Run: headless pygame with SDL's dummy video driver; simulated clock (each Clock.tick advances the game by its frame time, no real sleeping); random seed 0; keys injected as events and as key.get_pressed() state; mouse plan: one left click at the window centre at the start of phase 2, then a move to the lower-right quarter at the start of phase 3.
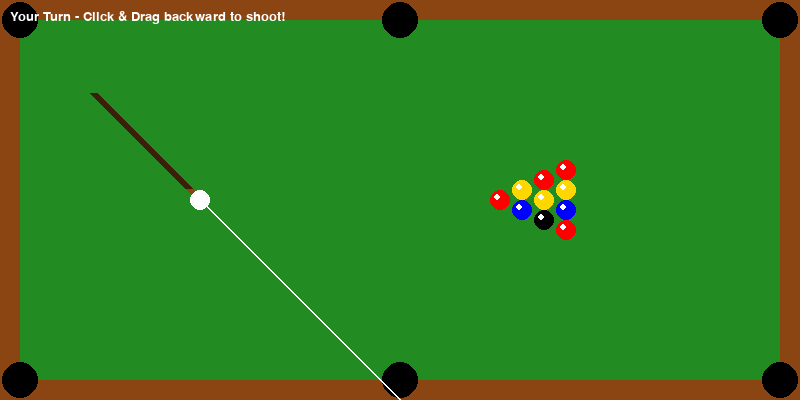
Frame 1 of 4 · flips 1–60 · no input
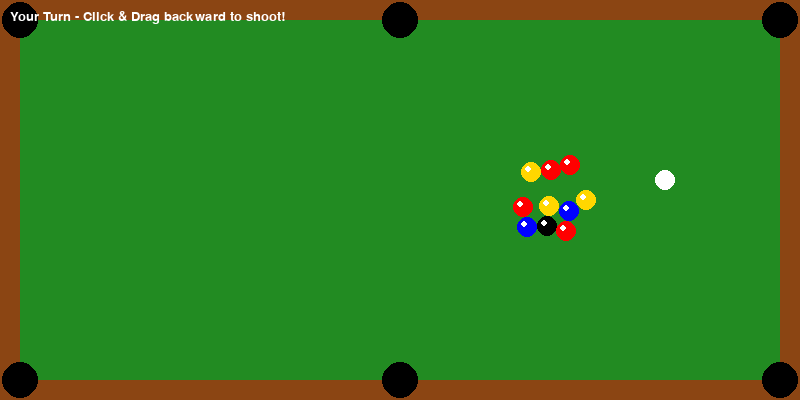
Frame 2 of 4 · flips 61–180 · clicked the window centre · tapped SPACE, RETURN · held RIGHT (→), D
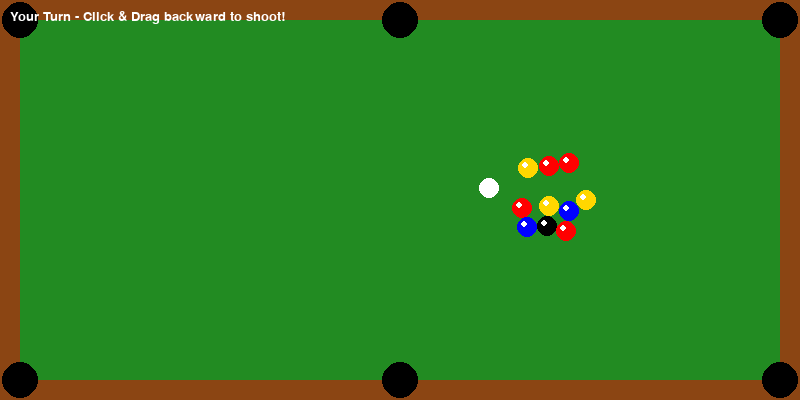
Frame 3 of 4 · flips 181–300 · moved the mouse to the lower-right quarter · held DOWN (↓), S
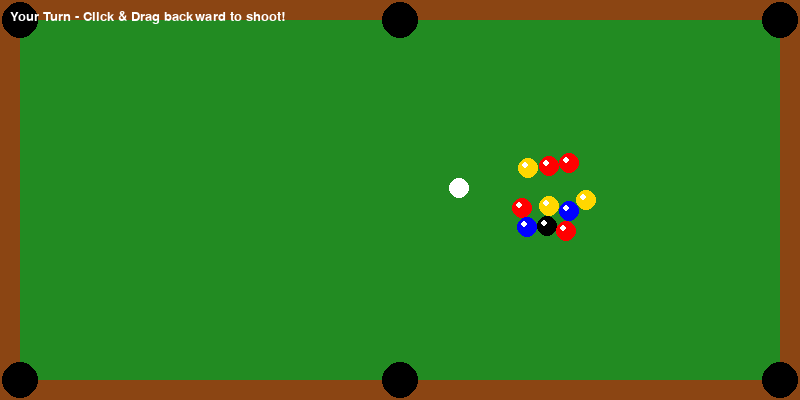
Frame 4 of 4 · flips 301–420 · held LEFT (←), A, UP (↑), W

The pygame program that drew these frames:

import pygame
import math
import random

# --- Constants ---
WIDTH, HEIGHT = 800, 400
FPS = 60
WHITE = (255, 255, 255)
GREEN = (34, 139, 34)
BLACK = (0, 0, 0)
RED = (255, 0, 0)
YELLOW = (255, 215, 0)
BLUE = (0, 0, 255)
GRAY = (100, 100, 100)
BROWN = (139, 69, 19)
DARK_BROWN = (60, 30, 10)

BALL_RADIUS = 10
POCKET_RADIUS = 18
FRICTION = 0.985
MAX_POWER = 20
MIN_VELOCITY = 0.05
BORDER_SIZE = 20  # Width of wooden border

# --- Setup Pygame ---
pygame.init()
screen = pygame.display.set_mode((WIDTH, HEIGHT))
pygame.display.set_caption("Python Pool: You vs AI")
clock = pygame.time.Clock()
font = pygame.font.SysFont("Arial", 20)

# --- Vector Math Helper ---
def distance(p1, p2):
    return math.sqrt((p1.x - p2.x)**2 + (p1.y - p2.y)**2)

# --- Classes ---

class Ball:
    def __init__(self, x, y, color, is_cue=False):
        self.pos = pygame.math.Vector2(x, y)
        self.vel = pygame.math.Vector2(0, 0)
        self.color = color  # FIXED: Syntax error
        self.radius = BALL_RADIUS
        self.is_cue = is_cue
        self.active = True

    def move(self):
        if not self.active: return
        self.pos += self.vel
        self.vel *= FRICTION
        if self.vel.length() < MIN_VELOCITY:
            self.vel = pygame.math.Vector2(0, 0)
        
        # Wall Collisions - Keep balls inside the green area (inside brown border)
        inner_left = BORDER_SIZE + self.radius
        inner_right = WIDTH - BORDER_SIZE - self.radius
        inner_top = BORDER_SIZE + self.radius
        inner_bottom = HEIGHT - BORDER_SIZE - self.radius
        
        if self.pos.x < inner_left:
            self.pos.x = inner_left
            self.vel.x *= -1
        elif self.pos.x > inner_right:
            self.pos.x = inner_right
            self.vel.x *= -1
        
        if self.pos.y < inner_top:
            self.pos.y = inner_top
            self.vel.y *= -1
        elif self.pos.y > inner_bottom:
            self.pos.y = inner_bottom
            self.vel.y *= -1

    def draw(self, surface):
        if self.active:
            pygame.draw.circle(surface, self.color, (int(self.pos.x), int(self.pos.y)), self.radius)
            # Shine effect
            pygame.draw.circle(surface, (255,255,255), (int(self.pos.x - 3), int(self.pos.y - 3)), 3)

# --- Game Logic Functions ---

def resolve_collision(b1, b2):
    if not b1.active or not b2.active: return
    dist = b1.pos.distance_to(b2.pos)
    if dist < b1.radius + b2.radius:
        overlap = (b1.radius + b2.radius - dist) / 2
        direction = (b2.pos - b1.pos).normalize()
        b1.pos -= direction * overlap
        b2.pos += direction * overlap

        normal = b2.pos - b1.pos
        normal = normal.normalize()
        tangent = pygame.math.Vector2(-normal.y, normal.x)

        dpTan1 = b1.vel.dot(tangent)
        dpTan2 = b2.vel.dot(tangent)
        dpNorm1 = b1.vel.dot(normal)
        dpNorm2 = b2.vel.dot(normal)

        m1 = (dpNorm1 * (1 - 1) + 2 * 1 * dpNorm2) / (1 + 1)
        m2 = (dpNorm2 * (1 - 1) + 2 * 1 * dpNorm1) / (1 + 1)

        b1.vel = tangent * dpTan1 + normal * m2
        b2.vel = tangent * dpTan2 + normal * m1

def check_pockets(balls):
    pockets = [
        (0, 0), (WIDTH//2, 0), (WIDTH, 0),
        (0, HEIGHT), (WIDTH//2, HEIGHT), (WIDTH, HEIGHT)
    ]
    
    for ball in balls:
        if not ball.active: continue
        for px, py in pockets:
            if distance(ball.pos, pygame.math.Vector2(px, py)) < POCKET_RADIUS:
                ball.active = False
                ball.vel = pygame.math.Vector2(0, 0)
                if ball.is_cue:
                    ball.active = True
                    ball.pos = pygame.math.Vector2(200, 200)
                    ball.vel = pygame.math.Vector2(0,0)
                return ball  # Return the potted ball
    return None

def check_balls_moving(balls):
    for ball in balls:
        if ball.active and ball.vel.length() > 0:
            return True
    return False

def ai_shoot(cue_ball, object_balls):
    if not cue_ball.active: return
    targets = [b for b in object_balls if b.active]
    if not targets: return
    target = random.choice(targets)
    diff = target.pos - cue_ball.pos
    angle = math.atan2(diff.y, diff.x)
    error = random.uniform(-0.1, 0.1)
    power = random.uniform(8, 14)
    vel_x = math.cos(angle + error) * power
    vel_y = math.sin(angle + error) * power
    cue_ball.vel = pygame.math.Vector2(vel_x, vel_y)

# --- Drawing Functions ---

def draw_cue_stick(surface, cue_ball, mouse_pos, is_visible):
    """Draw wooden cue stick and trajectory line"""
    if not is_visible or not cue_ball.active:
        return
    
    # Calculate direction from ball to mouse (pull back direction)
    mouse_vec = pygame.math.Vector2(mouse_pos)
    ball_vec = pygame.math.Vector2(cue_ball.pos)
    aim_vector = ball_vec - mouse_vec
    
    if aim_vector.length() < 5:  # Too close to aim
        return
    
    aim_direction = aim_vector.normalize()
    
    # Draw white trajectory line (direction ball will go)
    trajectory_start = cue_ball.pos
    trajectory_end = cue_ball.pos + aim_direction * 300
    pygame.draw.line(surface, WHITE, trajectory_start, trajectory_end, 2)
    
    # Draw cue stick (dark brown, on opposite side of aim)
    cue_start = cue_ball.pos - aim_direction * (BALL_RADIUS + 5)
    cue_end = cue_ball.pos - aim_direction * 150
    
    # Main cue stick (dark brown)
    pygame.draw.line(surface, DARK_BROWN, cue_start, cue_end, 8)
    # Cue tip (lighter brown)
    pygame.draw.line(surface, BROWN, cue_start, cue_start + aim_direction * 10, 8)

def main():
    running = True
    game_state = "PLAYER_AIM"
    current_turn = "PLAYER"
    
    # Create Balls
    balls = []
    cue_ball = Ball(200, 200, WHITE, is_cue=True)
    balls.append(cue_ball)

    # Rack of balls
    start_x = 500
    start_y = 200
    rows = 4
    colors = [RED, YELLOW, BLUE, RED, YELLOW, BLACK, RED, YELLOW, BLUE, RED]
    
    idx = 0
    for r in range(rows):
        for c in range(r + 1):
            if idx < len(colors):
                bx = start_x + r * (BALL_RADIUS * 2 + 2)
                by = start_y - (r * BALL_RADIUS) + (c * BALL_RADIUS * 2)
                balls.append(Ball(bx, by, colors[idx]))
                idx += 1

    drag_start = None
    
    while running:
        screen.fill(GREEN)
        
        # Draw Table with brown border
        pygame.draw.rect(screen, BROWN, (0, 0, WIDTH, HEIGHT), BORDER_SIZE)
        
        # Draw Pockets (inside the green area)
        pockets = [
            (BORDER_SIZE, BORDER_SIZE), 
            (WIDTH//2, BORDER_SIZE), 
            (WIDTH - BORDER_SIZE, BORDER_SIZE),
            (BORDER_SIZE, HEIGHT - BORDER_SIZE), 
            (WIDTH//2, HEIGHT - BORDER_SIZE), 
            (WIDTH - BORDER_SIZE, HEIGHT - BORDER_SIZE)
        ]
        for p in pockets:
            pygame.draw.circle(screen, BLACK, p, POCKET_RADIUS)

        # Event Handling
        for event in pygame.event.get():
            if event.type == pygame.QUIT:
                running = False
            
            if game_state == "PLAYER_AIM" and current_turn == "PLAYER":
                if event.type == pygame.MOUSEBUTTONDOWN:
                    if event.button == 1:
                        drag_start = pygame.mouse.get_pos()
                
                if event.type == pygame.MOUSEBUTTONUP:
                    if event.button == 1 and drag_start:
                        mouse_pos = pygame.mouse.get_pos()
                        pull_vector = pygame.math.Vector2(cue_ball.pos) - pygame.math.Vector2(mouse_pos)
                        power = pull_vector.length()
                        power = min(power, 150) / 7.5
                        
                        if power > 1:
                            direction = pull_vector.normalize()
                            cue_ball.vel = direction * power
                            game_state = "MOVING"
                            drag_start = None

        # Logic Updates
        if game_state == "MOVING":
            for b in balls: 
                b.move()
            
            for i in range(len(balls)):
                for j in range(i + 1, len(balls)):
                    resolve_collision(balls[i], balls[j])
            
            # Check who potted a ball
            potted_ball = check_pockets(balls)
            
            if not check_balls_moving(balls):
                # FIXED: Keep turn if someone potted a ball
                if potted_ball is not None:
                    # Turn stays with current player (they potted a ball)
                    if current_turn == "PLAYER":
                        game_state = "PLAYER_AIM"
                    else:
                        game_state = "AI_WAIT"
                else:
                    # No ball potted, switch turns
                    if current_turn == "PLAYER":
                        current_turn = "AI"
                        game_state = "AI_WAIT"
                    else:
                        current_turn = "PLAYER"
                        game_state = "PLAYER_AIM"

        elif game_state == "AI_WAIT" and current_turn == "AI":
            pygame.time.wait(500)
            ai_shoot(cue_ball, balls)
            game_state = "MOVING"

        # Drawing - Cue Stick with Dark Brown Color and White Trajectory
        mouse_pos = pygame.mouse.get_pos()
        show_cue = (game_state == "PLAYER_AIM" and current_turn == "PLAYER")
        draw_cue_stick(screen, cue_ball, mouse_pos, show_cue)

        # Draw Balls
        for b in balls:
            b.draw(screen)

        # UI - Status Text
        if current_turn == "PLAYER":
            status_text = "Your Turn - Click & Drag backward to shoot!"
        else:
            status_text = "Computer Thinking..."
        
        text = font.render(status_text, True, WHITE)
        screen.blit(text, (10, 10))

        pygame.display.flip()
        clock.tick(FPS)

    pygame.quit()

if __name__ == "__main__":
    main()
